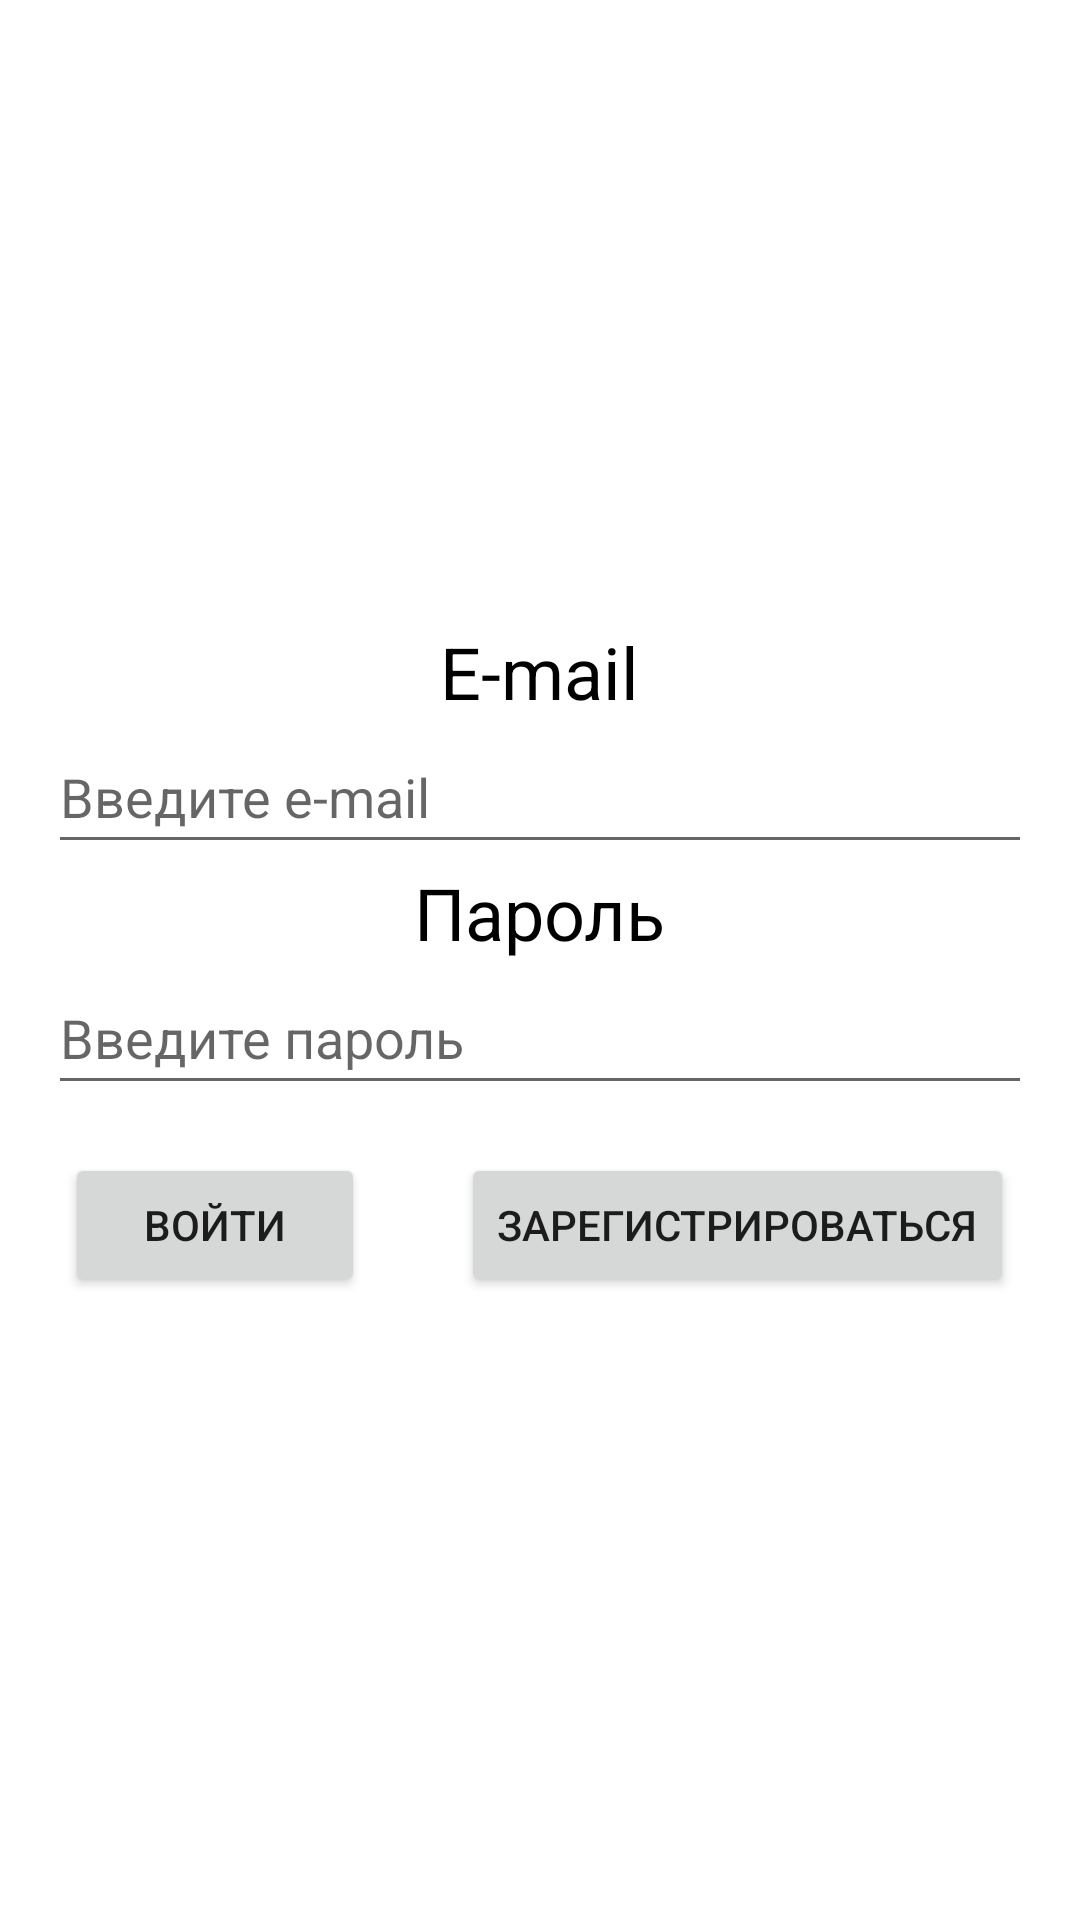

Layout XML and referenced resources for this Android screen:
<!-- AndroidManifest.xml: application theme Theme.ShoeStore -->
<!-- res/layout/fragment_auth.xml -->
<?xml version="1.0" encoding="utf-8"?>
<layout xmlns:android="http://schemas.android.com/apk/res/android">

    <LinearLayout
        android:layout_width="match_parent"
        android:layout_height="match_parent"
        android:orientation="vertical"
        android:gravity="center"
        android:paddingStart="16dp"
        android:paddingEnd="16dp">

        <TextView
            android:text="@string/text_label_email"
            style="@style/buttonLabelStyle"/>

        <EditText
            android:id="@+id/auth_email_et"
            android:hint="@string/input_email"
            android:autofillHints="emailAddress"
            android:inputType="textEmailAddress"
            style="@style/editTextStyle"/>

        <TextView
            android:text="@string/text_label_password"
            style="@style/buttonLabelStyle"/>

        <EditText
            android:id="@+id/auth_pass_et"
            android:hint="@string/input_password"
            android:autofillHints="password"
            android:inputType="textPassword"
            style="@style/editTextStyle"/>

        <LinearLayout
            android:id="@+id/buttons_layout"
            android:layout_width="wrap_content"
            android:layout_height="wrap_content"
            android:orientation="horizontal"
            android:paddingTop="16dp">

            <Button
                android:id="@+id/button_login"
                android:layout_width="wrap_content"
                android:layout_height="wrap_content"
                android:text="@string/button_text_login"
                android:layout_marginEnd="32dp"
                style="@style/buttonStyle"/>

            <Button
                android:id="@+id/button_sign_up"
                android:layout_width="wrap_content"
                android:layout_height="wrap_content"
                android:text="@string/button_text_sign_up"
                style="@style/buttonStyle"/>

        </LinearLayout>
    </LinearLayout>
</layout>
<!-- resources referenced by this layout -->
<resources>
  <string name="button_text_login">Войти</string>
  <string name="button_text_sign_up">Зарегистрироваться</string>
  <string name="input_email">Введите e-mail</string>
  <string name="input_password">Введите пароль</string>
  <string name="text_label_email">E-mail</string>
  <string name="text_label_password">Пароль</string>
  <style name="buttonLabelStyle">
          <item name="android:layout_width">wrap_content</item>
          <item name="android:layout_height">wrap_content</item>
          <item name="android:textSize">24sp</item>
          <item name="android:layout_gravity">center</item>
          <item name="android:textColor">@color/black</item>
      </style>
  <style name="buttonStyle">
          <item name="android:minWidth">100dp</item>
      </style>
  <style name="editTextStyle">
          <item name="android:minHeight">48dp</item>
          <item name="android:layout_width">match_parent</item>
          <item name="android:layout_height">wrap_content</item>
      </style>
  <style name="Theme.ShoeStore" parent="Theme.MaterialComponents.DayNight.DarkActionBar">
          
          <item name="colorPrimary">@color/cyan_primary</item>
          <item name="colorPrimaryVariant">@color/cyan_dark</item>
          <item name="colorOnPrimary">@color/white</item>
          
          <item name="colorSecondary">@color/teal_secondary</item>
          <item name="colorSecondaryVariant">@color/teal_dark</item>
          <item name="colorOnSecondary">@color/black</item>
          
          <item name="android:statusBarColor">?attr/colorPrimaryVariant</item>
          
      </style>
  <color name="black">#FF000000</color>
  <color name="cyan_primary">#00838f</color>
  <color name="cyan_dark">#005662</color>
  <color name="white">#FFFFFFFF</color>
  <color name="teal_secondary">#b2dfdb</color>
  <color name="teal_dark">#82ada9</color>
</resources>
